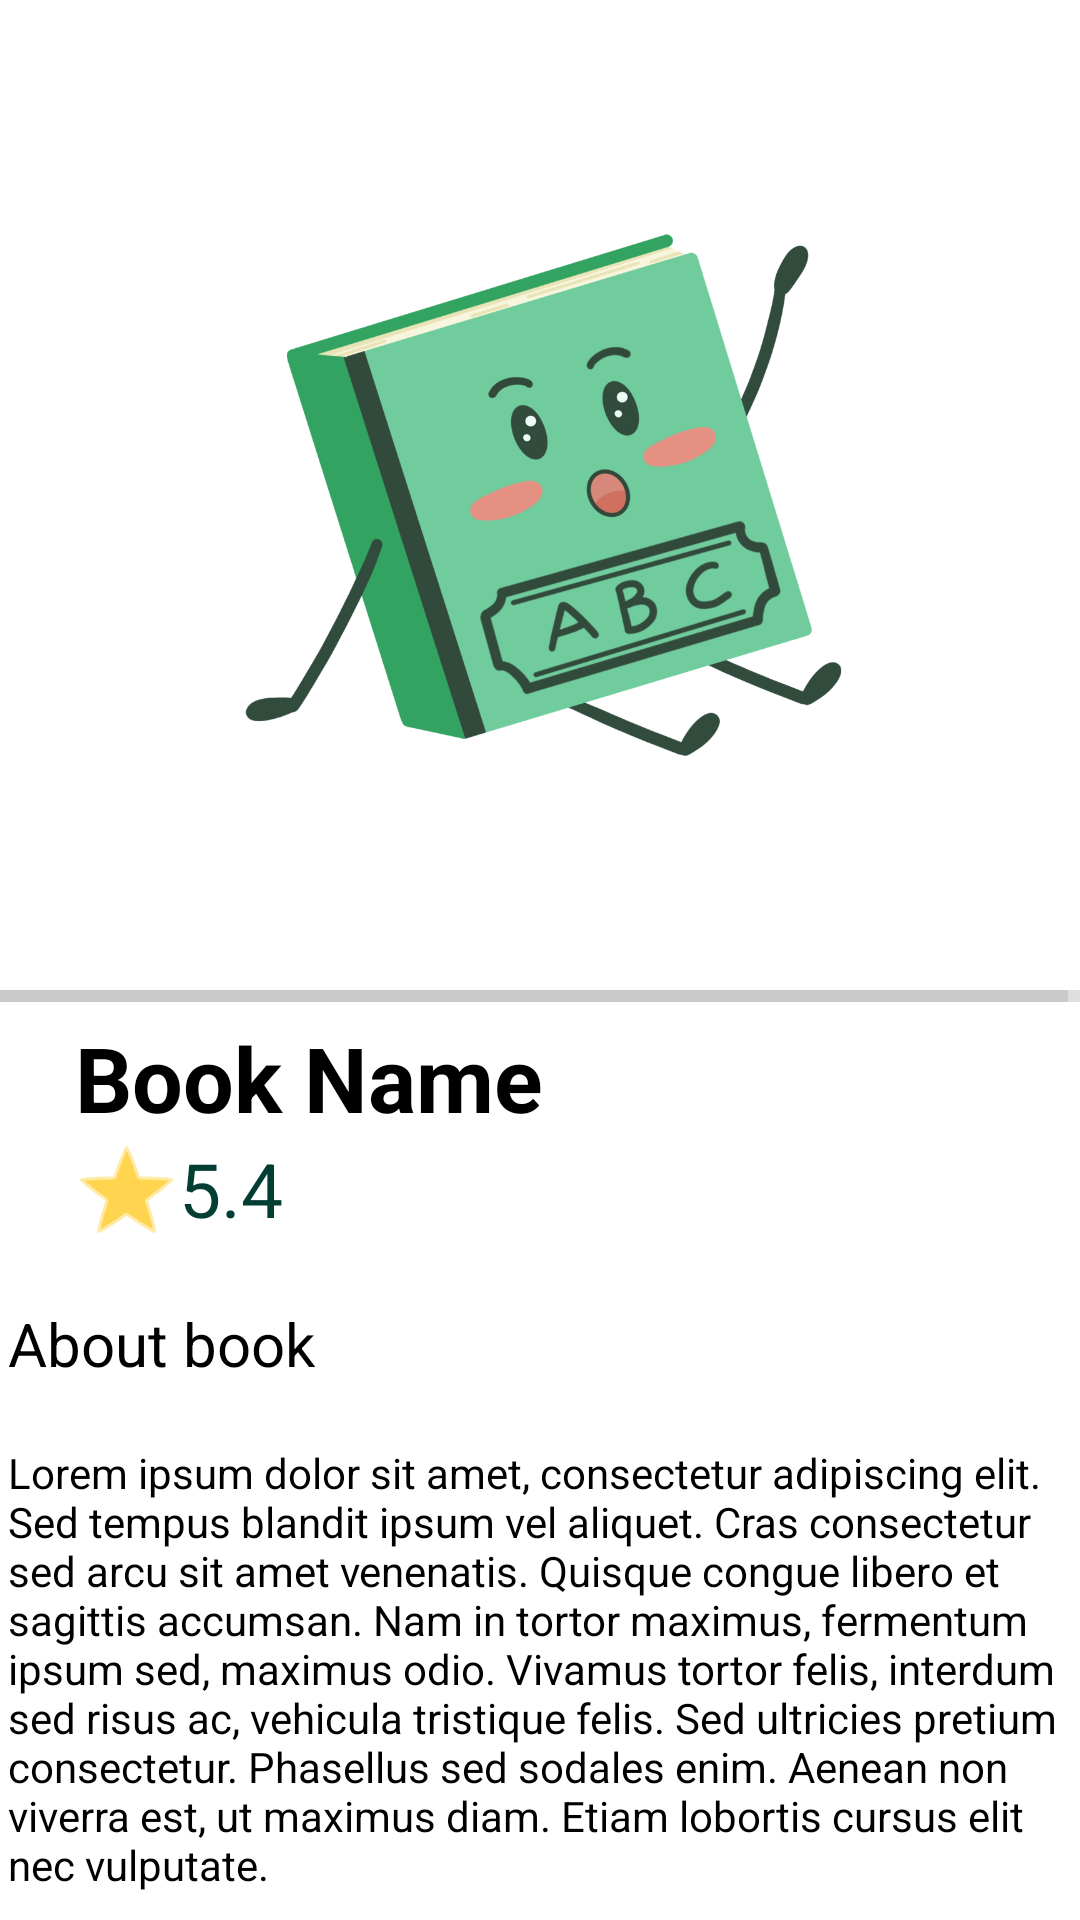

The Android layout XML behind this screen, and the referenced resources:
<!-- AndroidManifest.xml: application theme Theme.library_project -->
<!-- res/layout/fragment_book_details.xml -->
<?xml version="1.0" encoding="utf-8"?>
<ScrollView xmlns:android="http://schemas.android.com/apk/res/android"
    android:layout_width="match_parent"
    android:layout_height="match_parent">
    <LinearLayout
        android:orientation="vertical"
        android:layout_width="match_parent"
        android:layout_height="match_parent">
    <ImageView
        android:id="@+id/img_book_detail"
        android:layout_width="250dp"
        android:layout_height="300dp"
        android:layout_gravity="center"
        android:layout_marginTop="20dp"
        android:src="@drawable/img_book"/>
    <View
        android:layout_width="match_parent"
        android:layout_height="4dp"
        android:background="@color/light_gray_1"
        android:layout_marginTop="10dp"/>
    <LinearLayout
        android:layout_width="200dp"
        android:layout_height="wrap_content"
        android:orientation="vertical"
        android:layout_marginTop="5sp"
        android:layout_marginLeft="25sp">
        <TextView
            android:id="@+id/book_name_detail"
            android:layout_width="wrap_content"
            android:layout_height="wrap_content"
            android:text="Book Name"
            android:textColor="@color/black"
            android:textSize="30sp"
            android:textStyle="bold" />
        <LinearLayout
            android:layout_width="wrap_content"
            android:layout_height="wrap_content">

            <RatingBar
                style="@android:style/Widget.Holo.Light.RatingBar.Indicator"
                android:layout_width="wrap_content"
                android:layout_height="wrap_content"
                android:isIndicator="true"
                android:numStars="1"
                android:progressBackgroundTint="@color/md_amber_300"
                android:stepSize="1" />

            <TextView
                android:layout_width="match_parent"
                android:layout_height="match_parent"
                android:id="@+id/rating_score"
                android:text="5.4"
                android:textSize="25sp"
                android:textColor="@color/green_1" />
        </LinearLayout>

    </LinearLayout>
    <LinearLayout
        android:layout_width="375dp"
        android:layout_height="match_parent"
        android:layout_gravity="center"
        android:orientation="vertical"
        android:layout_margin="10dp">
        <TextView
            android:layout_width="wrap_content"
            android:layout_height="wrap_content"
            android:text="About book"
            android:textSize="20sp"
            android:padding="10dp"
            android:textColor="@color/black"/>
        <TextView
            android:id="@+id/book_des_detail"
            android:layout_width="wrap_content"
            android:layout_height="wrap_content"
            android:padding="10dp"
            android:text="@string/book_short_description"
            android:textColor="@color/black"/>

        <Button
            android:id="@+id/reading_book"
            android:layout_width="300dp"
            android:layout_height="wrap_content"
            android:layout_gravity="center"
            android:layout_marginTop="10dp"
            android:layout_marginBottom="10dp"
            android:background="@color/dot_light_screen3"
            android:padding="10dp"
            android:text="Reading book" />
    </LinearLayout>
    </LinearLayout>
</ScrollView>
<!-- resources referenced by this layout -->
<resources>
  <color name="black">#FF000000</color>
  <color name="dot_light_screen3">#82ccdd</color>
  <color name="green_1">#033E34</color>
  <color name="light_gray_1">#cacaca</color>
  <color name="md_amber_300">#FFD54F</color>
  <!-- drawable img_book: png bitmap (drawable, 187493 bytes) -->
  <string name="book_short_description">Lorem ipsum dolor sit amet, consectetur adipiscing elit. Sed tempus blandit ipsum vel aliquet. Cras consectetur sed arcu sit amet venenatis. Quisque congue libero et sagittis accumsan. Nam in tortor maximus, fermentum ipsum sed, maximus odio. Vivamus tortor felis, interdum sed risus ac, vehicula tristique felis. Sed ultricies pretium consectetur. Phasellus sed sodales enim. Aenean non viverra est, ut maximus diam. Etiam lobortis cursus elit nec vulputate.</string>
  <style name="Theme.library_project" parent="Theme.AppCompat.NoActionBar">
          
          <item name="colorPrimary">@color/green_1</item>
          <item name="colorPrimaryVariant">@color/green_1</item>
          <item name="colorOnPrimary">@color/white</item>
          
          <item name="colorSecondary">@color/teal_200</item>
          <item name="colorSecondaryVariant">@color/teal_700</item>
          <item name="colorOnSecondary">@color/black</item>
          
          <item name="android:statusBarColor" tools:targetApi="l">?attr/colorPrimaryVariant</item>
          
          <item name="android:background">@color/white</item>
      </style>
  <color name="white">#FFFFFFFF</color>
  <color name="teal_200">#FF03DAC5</color>
  <color name="teal_700">#FF018786</color>
</resources>
